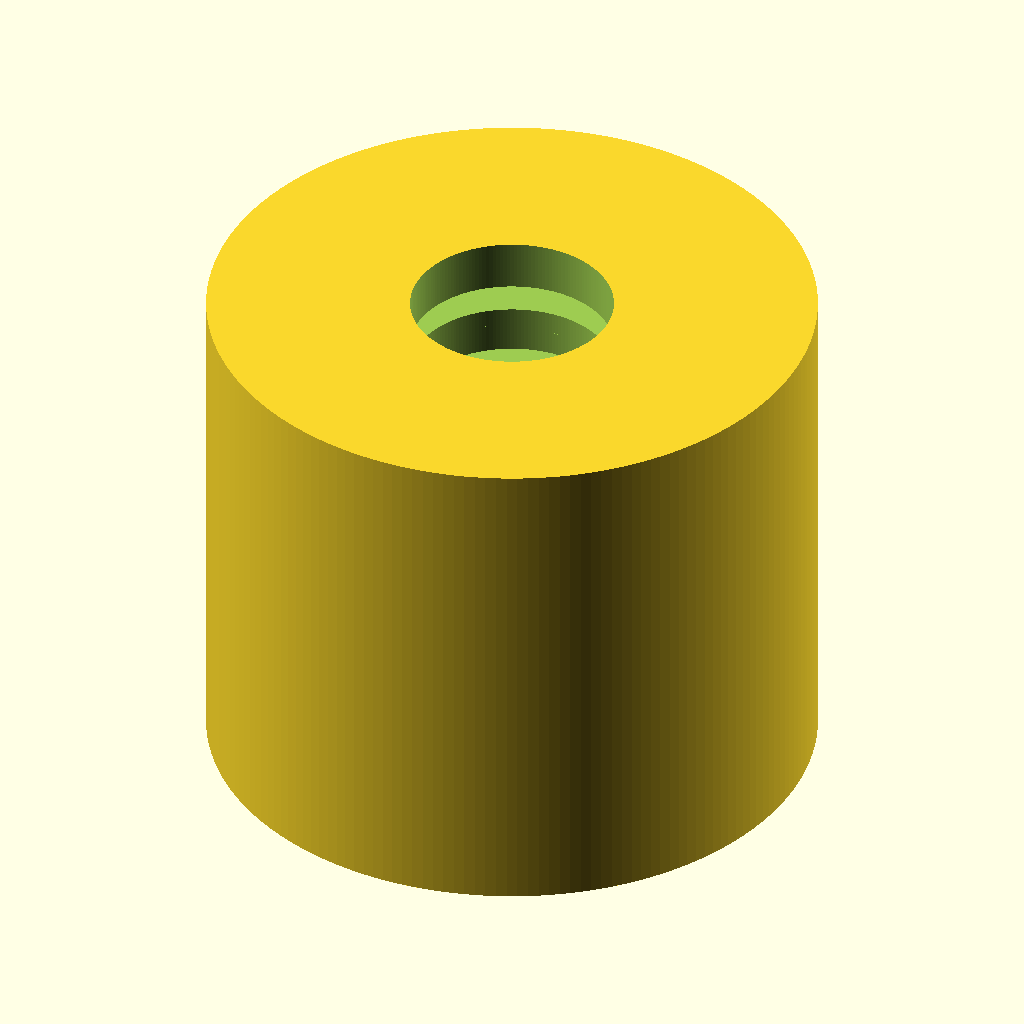
Cell 1: rendered with the file's own defaults.
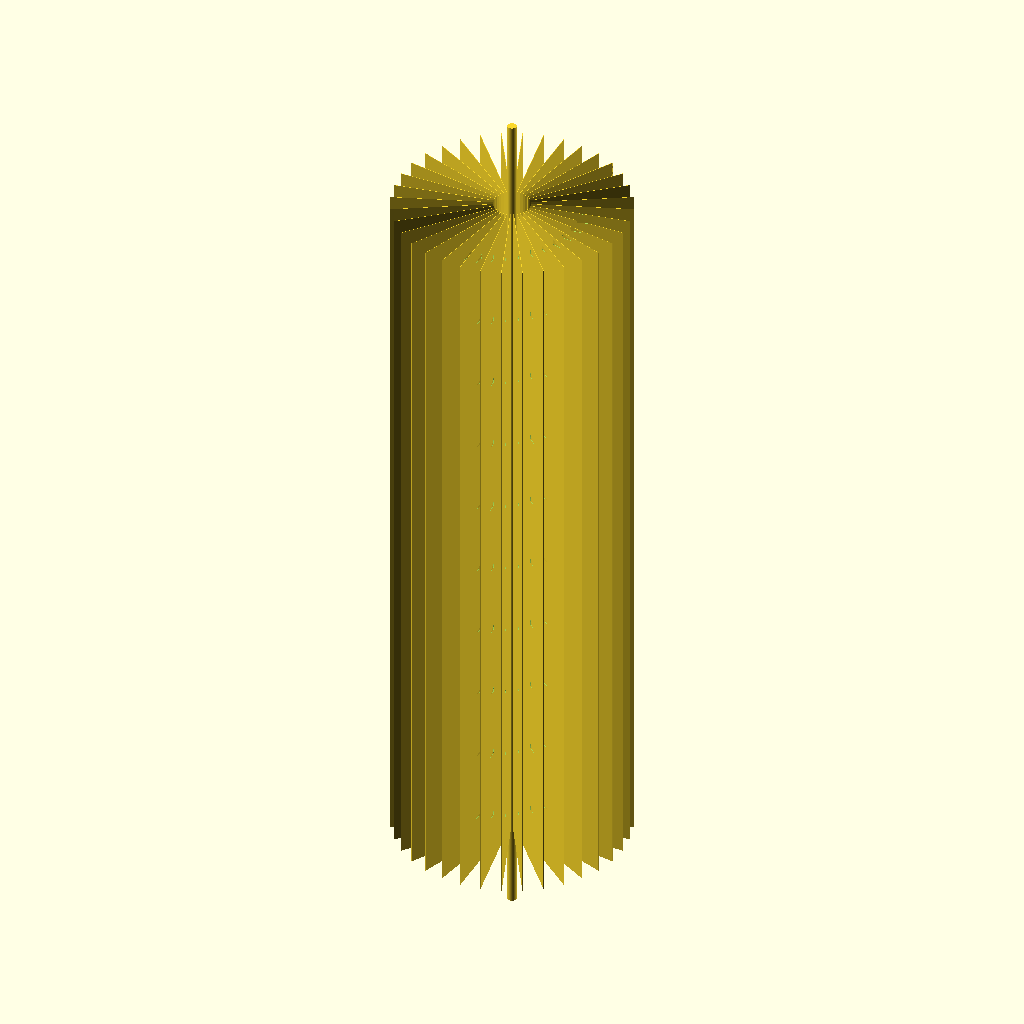
Cell 2 — od set to 0.1, the other parameters unchanged.
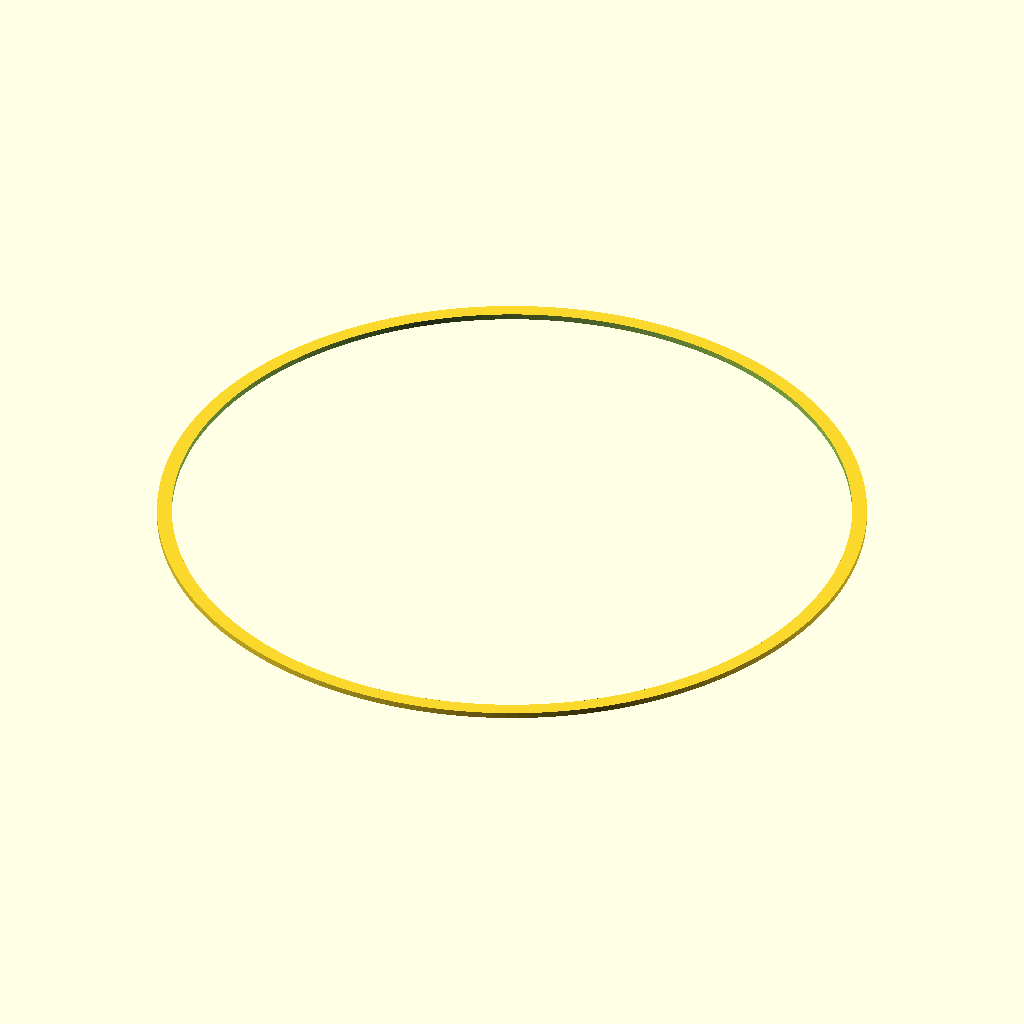
Cell 3: L = 0.1 (everything else at default).
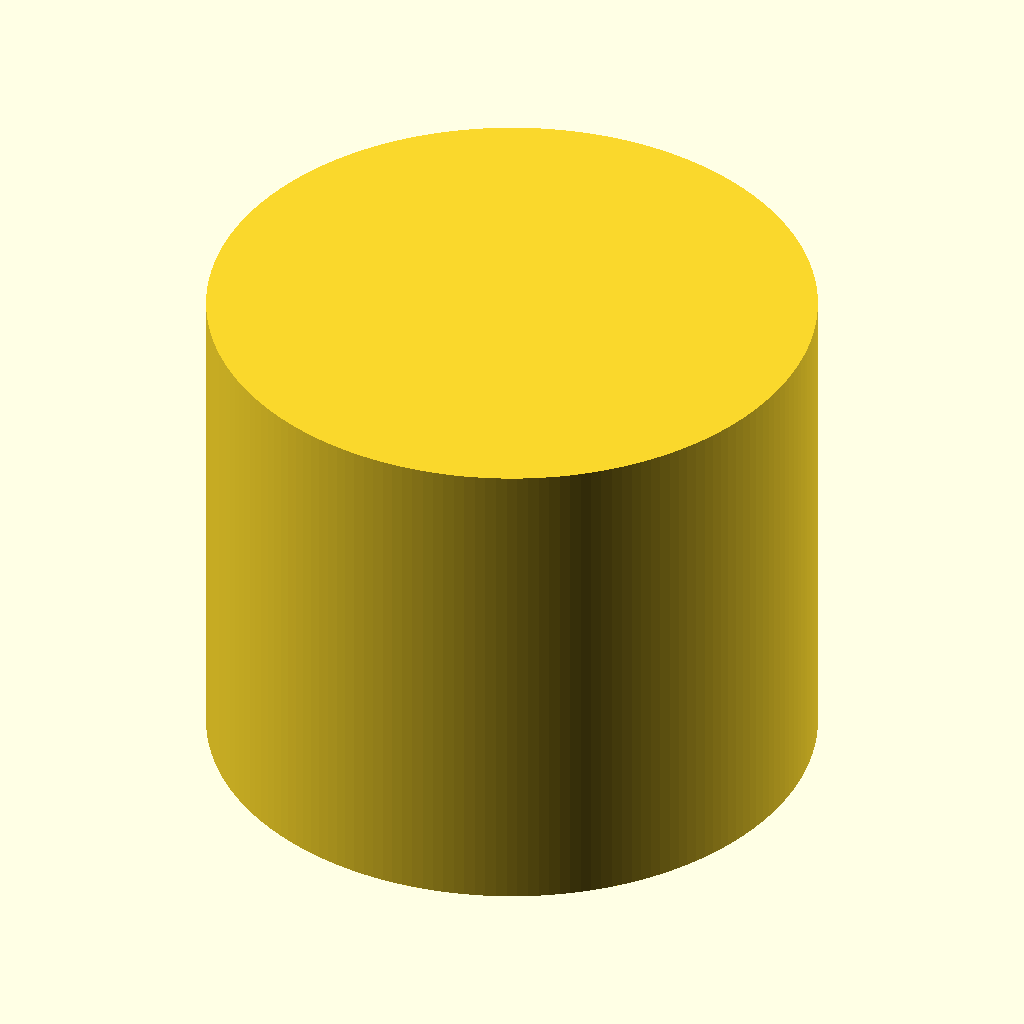
Cell 4: thread_major_d = 0.1 (everything else at default).
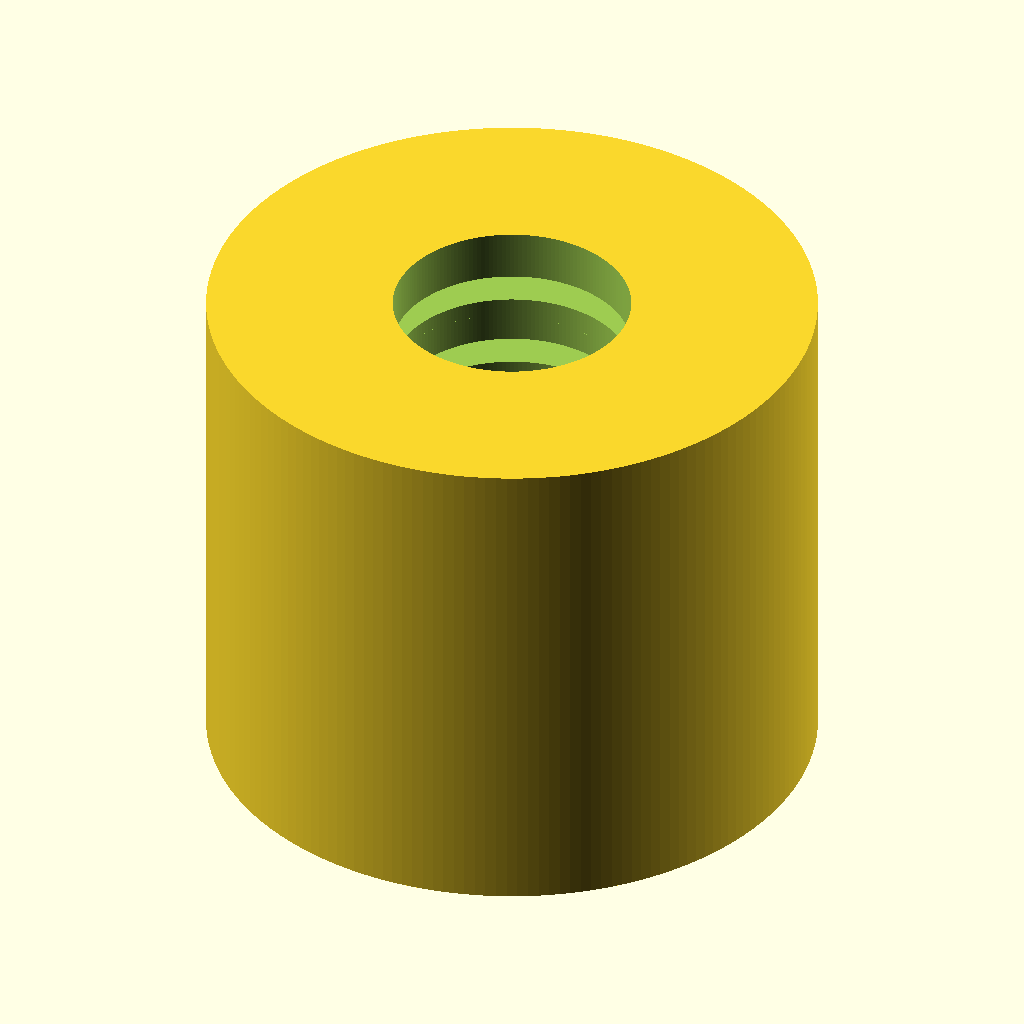
Cell 5 — thread_depth set to 0.01, the other parameters unchanged.
All cells are drawn from the same view direction (rotation 55°, 0°, 25°, orthographic, colour scheme Cornfield), but the view is re-fitted for each cell, so position and scale can differ between cells as well as the parameter.
Source of the model, results/nopscadlib/ablations/no_retrieval/scad/insert__M5x12.scad:
// Threaded heat-set insert (parametric)
// Target: 12.0mm OD, 10.0mm long, for 5.0mm screws (M5x0.8)
//
// Fixes:
// - Removes flange (typical heat-set inserts are non-flanged)
// - Adds visible external barbs/knurling (protruding + slight undercut grooves)
// - Adds visible internal helical thread (approximate ISO metric profile)
// - Ensures all translate() values are derived from dimensions and all parts are connected

$fn = 180;

// -------------------- Parameters --------------------
od = 12.0;                 //[6.0:24.0:0.1]   // outer diameter
L  = 10.0;                 //[5.0:20.0:0.1]   // overall length

thread_major_d = 5.0;      //[3.0:8.0:0.1]    // M5 major diameter
thread_pitch   = 0.8;      //[0.5:1.5:0.05]   // M5 coarse pitch

// Internal thread tuning (visual + printable)
thread_depth   = 0.35;     //[0.15:0.6:0.01]  // radial thread depth (approx)
thread_clear   = 0.15;     //[0.00:0.30:0.01] // extra clearance on minor diameter

// Bore lead-in
chamfer = 0.6;             //[0.3:1.2:0.05]

// External heat-set barbs/knurling
knurl_depth = 0.55;        //[0.2:1.2:0.05]   // outward protrusion
knurl_tooth_count = 36;    //[12:80:1]
knurl_band_margin = 1.0;   //[0.4:2.5:0.1]    // smooth ends

// Optional shallow undercut grooves to look/behave more like heat-set inserts
groove_count = 6;          //[0:12:1]
groove_w = 0.55;           //[0.2:1.2:0.05]
groove_depth = 0.25;       //[0.05:0.6:0.05]

// Connectivity / robustness
overlap = 0.8;             //[0.3:2.0:0.1]

// -------------------- Derived --------------------
body_r = od/2;

knurl_h = max(0.1, L - 2*knurl_band_margin);
knurl_z = 0;

thread_len = L - 2*chamfer;                 // keep thread away from chamfers
thread_len_eff = max(0.1, thread_len);

thread_r_major = thread_major_d/2;
thread_r_minor = thread_r_major - thread_depth - thread_clear;

// Guard against impossible geometry
min_wall = 0.8;
thread_r_major_limited = min(thread_r_major, body_r - min_wall);
thread_r_minor_limited = min(thread_r_minor, thread_r_major_limited - 0.15);

// -------------------- Base Shapes --------------------
module insert_body() {
  cylinder(r=body_r, h=L, center=true);
}

// Lead-in chamfers (both ends) for the internal bore/thread
module lead_in_chamfer_top() {
  translate([0, 0, +L/2 - chamfer/2 + overlap])
    cylinder(r1=thread_r_major_limited + chamfer, r2=thread_r_major_limited, h=chamfer, center=true);
}

module lead_in_chamfer_bottom() {
  translate([0, 0, -L/2 + chamfer/2 - overlap])
    cylinder(r1=thread_r_major_limited, r2=thread_r_major_limited + chamfer, h=chamfer, center=true);
}

// -------------------- External Barbs / Knurling --------------------
module external_knurl_tooth() {
  // Tooth protrudes outward and overlaps into body for a single connected solid
  tooth_len_rad = knurl_depth * 2;
  tooth_w = (PI*od)/knurl_tooth_count * 0.55;
  translate([body_r - knurl_depth + tooth_len_rad/2 - overlap, 0, 0])
    cube([tooth_len_rad, tooth_w, knurl_h], center=true);
}

module external_knurl_profile() {
  translate([0, 0, knurl_z])
    for (i = [0:knurl_tooth_count-1])
      rotate([0, 0, i*360/knurl_tooth_count])
        external_knurl_tooth();
}

// Shallow circumferential grooves (subtracted) to mimic heat-set insert rings
module external_undercut_grooves() {
  if (groove_count > 0) {
    // Place grooves evenly along the knurled band
    z0 = -knurl_h/2 + groove_w/2;
    dz = (groove_count == 1) ? 0 : (knurl_h - groove_w) / (groove_count - 1);
    for (g = [0:groove_count-1]) {
      translate([0, 0, knurl_z + z0 + g*dz])
        cylinder(r=body_r - groove_depth, h=groove_w, center=true);
    }
  }
}

// -------------------- Internal Thread (helical subtraction) --------------------
module internal_thread_cut() {
  // Approximate ISO metric internal thread by subtracting a helical "rib"
  // around a cylinder at the major radius.
  //
  // Uses linear_extrude with twist to create a helix.
  // The 2D profile is a small triangle located at radius = thread_r_major_limited.
  turns = thread_len_eff / thread_pitch;
  slices = max(ceil(turns * 40), 80); // enough to look threaded

  // 2D triangle (in XY) positioned at the major radius; extruded along Z with twist.
  // Triangle points inward to create thread depth.
  tri = [
    [thread_r_major_limited, -thread_pitch*0.22],
    [thread_r_major_limited,  thread_pitch*0.22],
    [thread_r_major_limited - (thread_r_major_limited - thread_r_minor_limited), 0]
  ];

  translate([0, 0, -thread_len_eff/2])
    linear_extrude(height=thread_len_eff, twist=-360*turns, slices=slices, convexity=10)
      polygon(points=tri);
}

// Base bore to ensure a clean minor diameter through the threaded region
module internal_minor_bore() {
  // Extend beyond body to guarantee full cut
  cylinder(r=thread_r_minor_limited, h=L + 4*overlap, center=true);
}

// -------------------- Assembly --------------------
module insert_outer() {
  union() {
    insert_body();
    external_knurl_profile(); // protruding barbs
  }
}

module insert_final() {
  difference() {
    // Outer solid
    insert_outer();

    // External undercut grooves (subtractive)
    external_undercut_grooves();

    // Internal features
    internal_minor_bore();
    internal_thread_cut();
    lead_in_chamfer_top();
    lead_in_chamfer_bottom();
  }
}

// -------------------- Output --------------------
insert_final();
Parameter table extracted from the source (name, type, default, range or options):
od: number, default 12, range 0.1 to 6, step 24
L: number, default 10, range 0.1 to 5, step 20
thread_major_d: number, default 5, range 0.1 to 3, step 8
thread_pitch: number, default 0.8, range 0.05 to 0.5, step 1.5
thread_depth: number, default 0.35, range 0.01 to 0.15, step 0.6
thread_clear: number, default 0.15, range 0 to 0.01, step 0.3
chamfer: number, default 0.6, range 0.05 to 0.3, step 1.2
knurl_depth: number, default 0.55, range 0.05 to 0.2, step 1.2
knurl_tooth_count: number, default 36, range 1 to 12, step 80
knurl_band_margin: number, default 1, range 0.1 to 0.4, step 2.5
groove_count: number, default 6, range 0 to 1, step 12
groove_w: number, default 0.55, range 0.05 to 0.2, step 1.2
groove_depth: number, default 0.25, range 0.05 to 0.05, step 0.6
overlap: number, default 0.8, range 0.1 to 0.3, step 2
knurl_z: number, default 0
min_wall: number, default 0.8
